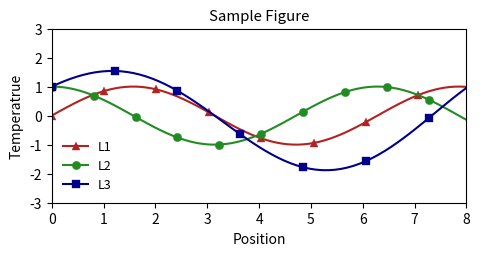

Python code for this plot:
# import packages
import matplotlib.pyplot as plt
import numpy as np
import sys
# 常用字体: ’Dejavu Sans‘,’Times New Roman‘,'Arial'
# 设置图片尺寸  set size of fgure units cm
plt.rcParams['figure.figsize'] = (5,2.5)
plt.xlabel('Position')
plt.ylabel('Temperatrue')
plt.rcParams.update({'font.size': 9})
# 采用紧凑布局
plt.tight_layout()
# 生成数据
a = np.linspace(0,10,100)
b = 0.8*a
c = 1.2*a
u = np.sin(a)
v = np.cos(b)
w = u+v
# line color
# set 是经典的RGB色，简直辣眼睛
# set1: red,green,blue
# set2: frebrick,forestgreen,darkgreen
plt.plot(a,u,color='firebrick',marker='^',markevery=10,mew=0.25)
plt.plot(b,v,color='forestgreen',marker='o',markevery=10,mew=0.25)
plt.plot(c,w,color='darkblue',marker='s',markevery=10,mew=0.25)
# create legend without frame
plt.title('Sample Figure')
# 绘制图例，不要框框
plt.legend(['L1','L2','L3'],frameon=False)
plt.xlim(0,8)
plt.ylim(-3,3)
# 亲测SVG能插入最word2016
plt.savefig('plt.svg')
# 可用格式有 png pdf ...
plt.savefig('plt.pdf',dpi=300)
plt.show()
